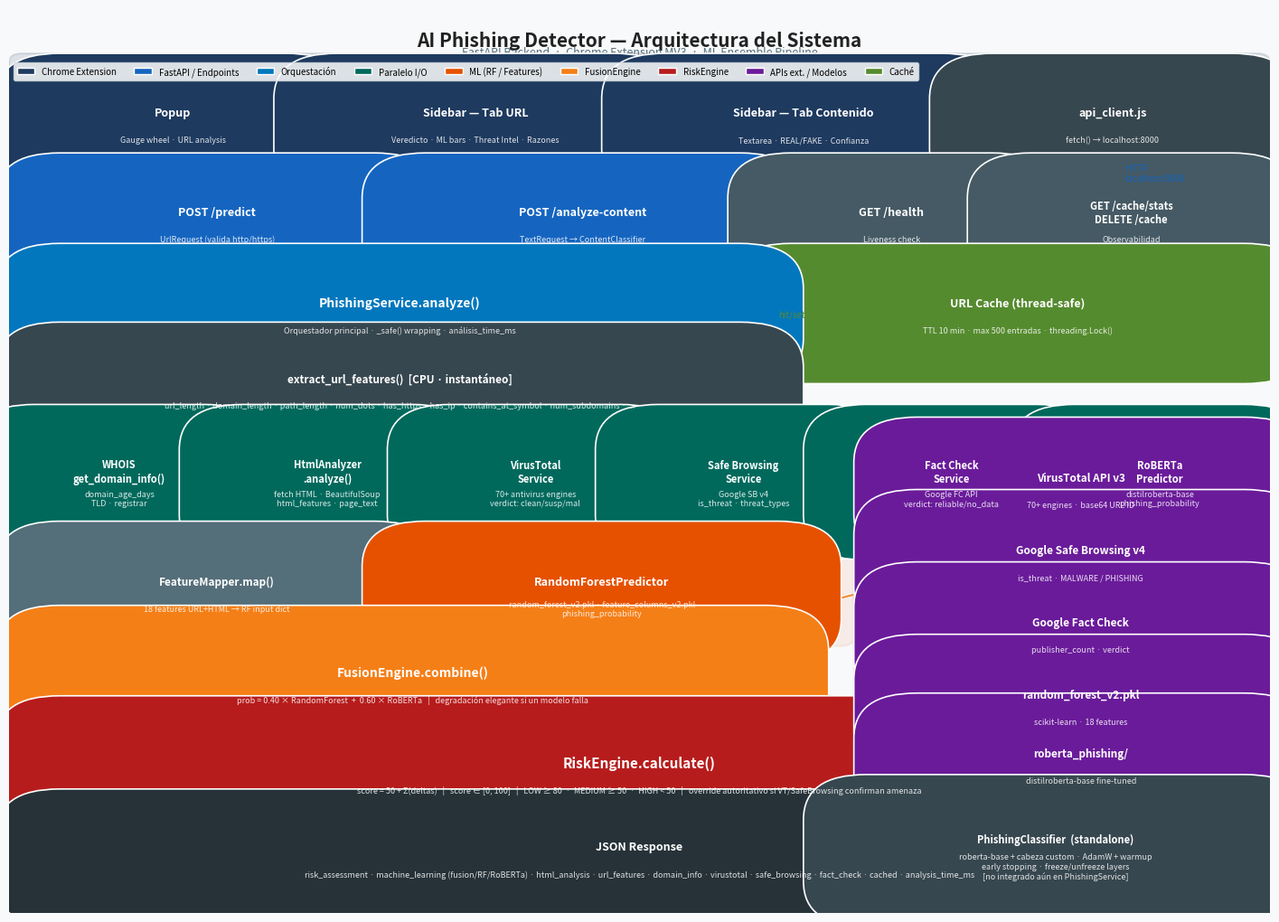

Recreate this plot in Python. (Note: this script raises an exception after producing the figure.)
"""
Genera el diagrama de arquitectura del AI Phishing Detector como PNG.
Salida: docs/architecture_diagram.png
"""

import os
import matplotlib
matplotlib.use("Agg")
import matplotlib.pyplot as plt
import matplotlib.patches as mpatches
from matplotlib.patches import FancyBboxPatch

# ── Paleta ────────────────────────────────────────────────────────────────────
C_EXT      = "#1E3A5F"   # azul oscuro — extensión Chrome
C_API      = "#1565C0"   # azul — FastAPI
C_ORCH     = "#0277BD"   # azul medio — PhishingService
C_PARALLEL = "#00695C"   # verde — tareas paralelas
C_SEQ      = "#4527A0"   # violeta — secuencial
C_ML       = "#E65100"   # naranja — ML models
C_CACHE    = "#558B2F"   # verde oscuro — caché
C_EXT_API  = "#6A1B9A"   # morado — APIs externas
C_RISK     = "#B71C1C"   # rojo — RiskEngine
C_FUSION   = "#F57F17"   # ámbar — FusionEngine

BG         = "#F8F9FA"
BG_SECTION = "#ECEFF1"
WHITE      = "#FFFFFF"
TEXT_DARK  = "#212121"
TEXT_LIGHT = "#FFFFFF"

def box(ax, x, y, w, h, label, color, fontsize=9, text_color=TEXT_LIGHT,
        alpha=1.0, style="round,pad=0.05", sublabel=None):
    patch = FancyBboxPatch(
        (x, y), w, h,
        boxstyle=style,
        facecolor=color,
        edgecolor=WHITE,
        linewidth=1.2,
        alpha=alpha,
        zorder=3
    )
    ax.add_patch(patch)
    cy = y + h / 2 + (0.012 if sublabel else 0)
    ax.text(x + w / 2, cy, label,
            ha="center", va="center",
            fontsize=fontsize, color=text_color,
            fontweight="bold", zorder=4, wrap=False)
    if sublabel:
        ax.text(x + w / 2, y + h / 2 - 0.018, sublabel,
                ha="center", va="center",
                fontsize=6.5, color=text_color, alpha=0.85,
                zorder=4)

def arrow(ax, x1, y1, x2, y2, color="#546E7A", lw=1.4, style="->",
          label=None, fontsize=7):
    ax.annotate("",
        xy=(x2, y2), xytext=(x1, y1),
        arrowprops=dict(arrowstyle=style, color=color,
                        lw=lw, connectionstyle="arc3,rad=0.0"),
        zorder=2)
    if label:
        mx, my = (x1 + x2) / 2, (y1 + y2) / 2
        ax.text(mx + 0.01, my, label, fontsize=fontsize,
                color=color, ha="left", va="center", zorder=5)

def section_bg(ax, x, y, w, h, title, color, alpha=0.08):
    patch = FancyBboxPatch(
        (x, y), w, h,
        boxstyle="round,pad=0.01",
        facecolor=color, edgecolor=color,
        linewidth=1.5, alpha=alpha, zorder=1
    )
    ax.add_patch(patch)
    ax.text(x + 0.01, y + h - 0.012, title,
            fontsize=7, color=color, fontweight="bold",
            ha="left", va="top", zorder=2, alpha=0.9)

# ── Figura ────────────────────────────────────────────────────────────────────
fig, ax = plt.subplots(figsize=(18, 13))
ax.set_xlim(0, 1)
ax.set_ylim(0, 1)
ax.axis("off")
fig.patch.set_facecolor(BG)
ax.set_facecolor(BG)

# ── Título ─────────────────────────────────────────────────────────────────────
ax.text(0.5, 0.975, "AI Phishing Detector — Arquitectura del Sistema",
        ha="center", va="top", fontsize=15, fontweight="bold",
        color=TEXT_DARK)
ax.text(0.5, 0.958, "FastAPI Backend  ·  Chrome Extension MV3  ·  ML Ensemble Pipeline",
        ha="center", va="top", fontsize=9, color="#546E7A")

# ══════════════════════════════════════════════════════════════════════════════
# CAPA 1 — CHROME EXTENSION
# ══════════════════════════════════════════════════════════════════════════════
section_bg(ax, 0.01, 0.82, 0.98, 0.12, "CHROME EXTENSION  (Manifest V3)", C_EXT, alpha=0.12)

box(ax, 0.04, 0.845, 0.18, 0.055, "Popup",
    C_EXT, fontsize=9, sublabel="Gauge wheel · URL analysis")
box(ax, 0.26, 0.845, 0.22, 0.055, "Sidebar — Tab URL",
    C_EXT, fontsize=9, sublabel="Veredicto · ML bars · Threat Intel · Razones")
box(ax, 0.52, 0.845, 0.22, 0.055, "Sidebar — Tab Contenido",
    C_EXT, fontsize=9, sublabel="Textarea · REAL/FAKE · Confianza")
box(ax, 0.78, 0.845, 0.19, 0.055, "api_client.js",
    "#37474F", fontsize=9, sublabel="fetch() → localhost:8000")

# flechas extensión → api_client
for cx in [0.13, 0.37, 0.63]:
    arrow(ax, cx, 0.845, 0.88, 0.873, color="#90A4AE", lw=1.0)

# ══════════════════════════════════════════════════════════════════════════════
# CAPA 2 — FASTAPI ENDPOINTS
# ══════════════════════════════════════════════════════════════════════════════
section_bg(ax, 0.01, 0.715, 0.98, 0.1, "FASTAPI  (Uvicorn · Pydantic v2 · CORS)", C_API, alpha=0.10)

box(ax, 0.04,  0.735, 0.25, 0.055, "POST /predict",
    C_API, sublabel="UrlRequest (valida http/https)")
box(ax, 0.33,  0.735, 0.25, 0.055, "POST /analyze-content",
    C_API, sublabel="TextRequest → ContentClassifier")
box(ax, 0.62,  0.735, 0.16, 0.055, "GET /health",
    "#455A64", sublabel="Liveness check")
box(ax, 0.81,  0.735, 0.16, 0.055, "GET /cache/stats\nDELETE /cache",
    "#455A64", fontsize=8, sublabel="Observabilidad")

# flecha HTTP
arrow(ax, 0.875, 0.845, 0.875, 0.79, color=C_API, lw=1.5,
      label="HTTP\nlocalhost:8000", fontsize=7)

# ══════════════════════════════════════════════════════════════════════════════
# CAPA 3 — CACHE + PHISHINGSERVICE
# ══════════════════════════════════════════════════════════════════════════════
# Caché
box(ax, 0.62, 0.635, 0.36, 0.055, "URL Cache (thread-safe)",
    C_CACHE, sublabel="TTL 10 min · max 500 entradas · threading.Lock()")

# PhishingService
box(ax, 0.04, 0.635, 0.54, 0.055, "PhishingService.analyze()",
    C_ORCH, fontsize=10, sublabel="Orquestador principal · _safe() wrapping · análisis_time_ms")

# flecha /predict → service
arrow(ax, 0.165, 0.735, 0.165, 0.69, color=C_ORCH, lw=1.5)
# flecha service → cache
arrow(ax, 0.58, 0.662, 0.62, 0.662, color=C_CACHE, lw=1.2, label="hit/set", fontsize=7)

# ══════════════════════════════════════════════════════════════════════════════
# CAPA 4 — URL FEATURES (CPU)
# ══════════════════════════════════════════════════════════════════════════════
box(ax, 0.04, 0.555, 0.54, 0.048, "extract_url_features()  [CPU · instantáneo]",
    "#37474F", fontsize=8.5,
    sublabel="url_length · domain_length · path_length · num_dots · has_https · has_ip · contains_at_symbol · num_subdomains · ...")

arrow(ax, 0.31, 0.635, 0.31, 0.603, color="#546E7A", lw=1.2)

# ══════════════════════════════════════════════════════════════════════════════
# CAPA 5 — GRUPO 1: PARALELO (6 workers)
# ══════════════════════════════════════════════════════════════════════════════
section_bg(ax, 0.01, 0.42, 0.98, 0.115,
           "GRUPO 1 — ThreadPoolExecutor(max_workers=6)  [tareas I/O paralelas]",
           C_PARALLEL, alpha=0.10)

tasks_g1 = [
    ("WHOIS\nget_domain_info()", "domain_age_days\nTLD · registrar", 0.02),
    ("HtmlAnalyzer\n.analyze()", "fetch HTML · BeautifulSoup\nhtml_features · page_text", 0.185),
    ("VirusTotal\nService", "70+ antivirus engines\nverdict: clean/susp/mal", 0.35),
    ("Safe Browsing\nService", "Google SB v4\nis_threat · threat_types", 0.515),
    ("Fact Check\nService", "Google FC API\nverdict: reliable/no_data", 0.68),
    ("RoBERTa\nPredictor", "distilroberta-base\nphishing_probability", 0.845),
]

bw = 0.135
for label, sub, bx in tasks_g1:
    box(ax, bx, 0.44, bw, 0.072, label, C_PARALLEL,
        fontsize=8, sublabel=sub)
    arrow(ax, bx + bw/2, 0.555, bx + bw/2, 0.512, color=C_PARALLEL, lw=1.0)

# ══════════════════════════════════════════════════════════════════════════════
# CAPA 6 — GRUPO 2 + FEATURE MAPPER
# ══════════════════════════════════════════════════════════════════════════════
section_bg(ax, 0.01, 0.305, 0.65, 0.1,
           "GRUPO 2 — depende de HtmlAnalyzer", C_ML, alpha=0.08)

box(ax, 0.04, 0.325, 0.25, 0.058, "FeatureMapper.map()",
    "#546E7A", fontsize=8.5,
    sublabel="18 features URL+HTML → RF input dict")
box(ax, 0.33, 0.325, 0.28, 0.058, "RandomForestPredictor",
    C_ML, fontsize=9,
    sublabel="random_forest_v2.pkl · feature_columns_v2.pkl\nphishing_probability")

# flechas grupo 2
arrow(ax, 0.185, 0.44, 0.165, 0.383, color=C_ML, lw=1.0)  # html → mapper
arrow(ax, 0.29, 0.354, 0.33, 0.354, color=C_ML, lw=1.0)   # mapper → RF

# ══════════════════════════════════════════════════════════════════════════════
# CAPA 7 — FUSION ENGINE
# ══════════════════════════════════════════════════════════════════════════════
box(ax, 0.04, 0.218, 0.56, 0.072, "FusionEngine.combine()",
    C_FUSION, fontsize=10,
    sublabel="prob = 0.40 × RandomForest  +  0.60 × RoBERTa   |   degradación elegante si un modelo falla")

# flechas hacia FusionEngine
arrow(ax, 0.47, 0.325, 0.32, 0.29, color=C_FUSION, lw=1.2)   # RF → fusion
arrow(ax, 0.9125, 0.44, 0.5, 0.29, color=C_FUSION, lw=1.2)   # RoBERTa → fusion

# ══════════════════════════════════════════════════════════════════════════════
# CAPA 8 — RISK ENGINE
# ══════════════════════════════════════════════════════════════════════════════
box(ax, 0.04, 0.118, 0.92, 0.072, "RiskEngine.calculate()",
    C_RISK, fontsize=11,
    sublabel="score = 50 + Σ(deltas)   |   score ∈ [0, 100]   |   LOW ≥ 80  ·  MEDIUM ≥ 50  ·  HIGH < 50   |   override autoritativo si VT/SafeBrowsing confirman amenaza")

# flechas hacia RiskEngine
for sx in [0.31, 0.5]:
    arrow(ax, sx, 0.218, sx, 0.19, color=C_RISK, lw=1.0)

# señales al risk engine (anotaciones laterales)
signals = [
    (0.04, "HTTPS ±10/−20"),
    (0.16, "IP en URL −30"),
    (0.28, "@ symbol −40"),
    (0.40, "Marca ±20"),
    (0.52, "Dominio edad ±"),
    (0.64, "TLD ±"),
    (0.76, "VT −40/+10"),
    (0.88, "SB −50/+5"),
]
for sx, lbl in signals:
    ax.text(sx + 0.055, 0.108, lbl, fontsize=6, color=C_RISK,
            ha="center", va="top", alpha=0.8)

# ══════════════════════════════════════════════════════════════════════════════
# COLUMNA DERECHA — APIs EXTERNAS + MODELOS ML
# ══════════════════════════════════════════════════════════════════════════════
section_bg(ax, 0.68, 0.115, 0.31, 0.405,
           "APIs EXTERNAS  &  ML MODELS", C_EXT_API, alpha=0.08)

ext_boxes = [
    ("VirusTotal API v3",       "70+ engines · base64 URL ID",     0.72, 0.44),
    ("Google Safe Browsing v4", "is_threat · MALWARE / PHISHING",  0.72, 0.36),
    ("Google Fact Check",       "publisher_count · verdict",       0.72, 0.28),
    ("random_forest_v2.pkl",    "scikit-learn · 18 features",      0.72, 0.20),
    ("roberta_phishing/",       "distilroberta-base fine-tuned",   0.72, 0.135),
]
for lbl, sub, bx, by in ext_boxes:
    box(ax, bx, by, 0.26, 0.058, lbl, C_EXT_API, fontsize=8.5, sublabel=sub)

# ══════════════════════════════════════════════════════════════════════════════
# CAPA 9 — SALIDA
# ══════════════════════════════════════════════════════════════════════════════
box(ax, 0.04, 0.035, 0.92, 0.052, "JSON Response",
    "#263238", fontsize=9,
    sublabel='risk_assessment · machine_learning (fusion/RF/RoBERTa) · html_analysis · url_features · domain_info · virustotal · safe_browsing · fact_check · cached · analysis_time_ms')

arrow(ax, 0.5, 0.118, 0.5, 0.087, color="#263238", lw=1.5)

# ══════════════════════════════════════════════════════════════════════════════
# MÓDULO STANDALONE (nota al margen)
# ══════════════════════════════════════════════════════════════════════════════
box(ax, 0.68, 0.035, 0.30, 0.068, "PhishingClassifier  (standalone)",
    "#37474F", fontsize=8,
    sublabel="roberta-base + cabeza custom · AdamW + warmup\nearly stopping · freeze/unfreeze layers\n[no integrado aún en PhishingService]")

# ══════════════════════════════════════════════════════════════════════════════
# LEYENDA
# ══════════════════════════════════════════════════════════════════════════════
legend_items = [
    (C_EXT,      "Chrome Extension"),
    (C_API,      "FastAPI / Endpoints"),
    (C_ORCH,     "Orquestación"),
    (C_PARALLEL, "Paralelo I/O"),
    (C_ML,       "ML (RF / Features)"),
    (C_FUSION,   "FusionEngine"),
    (C_RISK,     "RiskEngine"),
    (C_EXT_API,  "APIs ext. / Modelos"),
    (C_CACHE,    "Caché"),
]
legend_patches = [
    mpatches.Patch(facecolor=c, label=lbl, edgecolor="white")
    for c, lbl in legend_items
]
ax.legend(handles=legend_patches, loc="upper left",
          bbox_to_anchor=(0.0, 0.945),
          ncol=9, fontsize=7,
          framealpha=0.85, edgecolor="#CFD8DC",
          fancybox=True)

# ══════════════════════════════════════════════════════════════════════════════
# GUARDAR
# ══════════════════════════════════════════════════════════════════════════════
out_dir = os.path.join(os.path.dirname(__file__), "..", "docs")
os.makedirs(out_dir, exist_ok=True)
out_path = os.path.join(out_dir, "architecture_diagram.png")

plt.tight_layout(pad=0.3)
plt.savefig(out_path, dpi=180, bbox_inches="tight",
            facecolor=BG, edgecolor="none")
plt.close()
print(f"Diagrama guardado en: {os.path.abspath(out_path)}")
